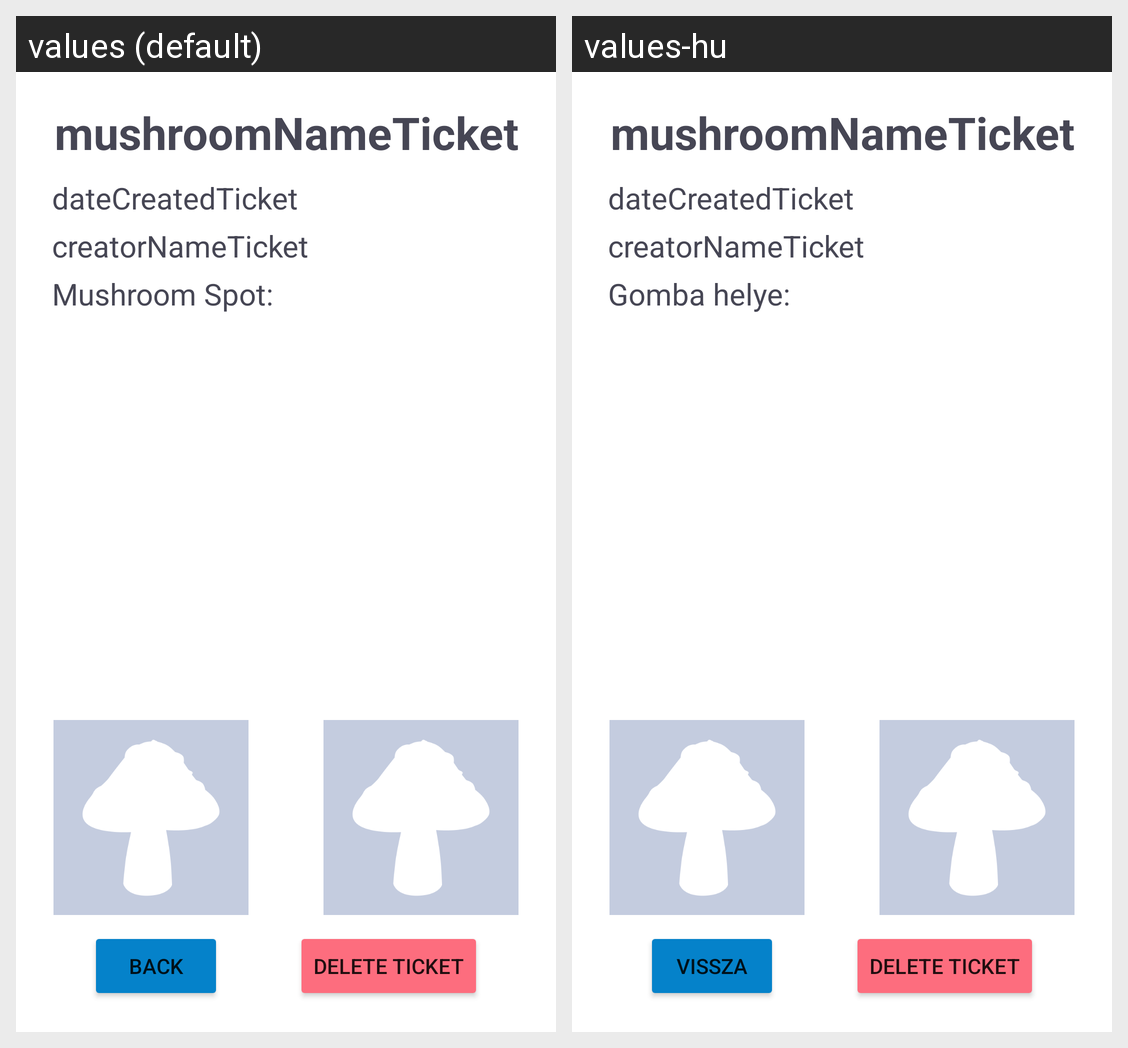

Here is an Android app screen in its default locale and in the app's own translations. Write out the translated-string differences for the strings that appear on this screen.
Android screen res/layout/activity_ticket.xml rendered under 2 locales, left to right: values (default), values-hu. Device: Nexus 5 (rendered at 1080×1920; each locale shown at half size, 540×960, under a caption strip naming it); theme Theme.MushroomManager.
Strings drawn on this screen, with the default value and each locale's value (text and hints the layout hard-codes, and strings that could not be matched under every locale, appear in the picture but are not listed):

mushroom_spot
  values: Mushroom Spot:
  values-hu: Gomba helye:

back
  values: back
  values-hu: vissza

delete_ticket
  values: Delete Ticket
  values-hu: Delete Ticket
